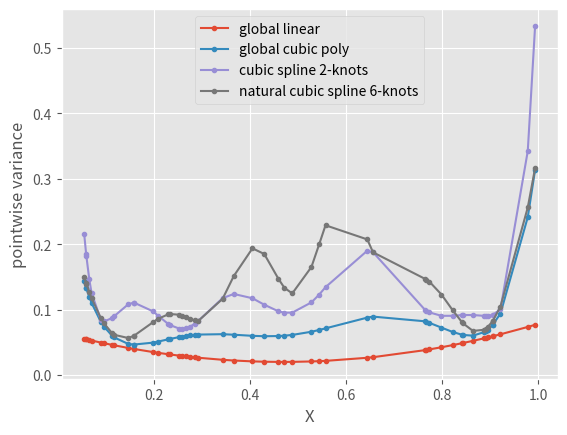

This chart was generated by the following Python code:
#reproduction of fig 5.3
#2020/9/17
#by flyingairplane
import pandas as pd
import numpy as np
import matplotlib.pyplot as plt
N=50
x=np.random.uniform(size=(N,))
x.sort()

#for natural cubic spline
def dkX(x,k,K):
    return ((x - k > 0) * 1.0 * np.power(x - k, 3)-(x - K > 0) * 1.0 * np.power(x - K, 3))/(K-k)
def truncated_power_basis(x,knots):
    K=len(knots)
    H=np.zeros((len(x),K))
    H[:,0]=1
    H[:,1]=x
    for k in range(1,K-2+1):
        H[:,k+1]=dkX(x,knots[k-1],knots[K-1])-dkX(x,knots[K-2],knots[K-1])
    return H

#global linear
h0=np.ones((N,))
h1=x
Hgl=np.vstack((h0,h1)).T
Eta=np.linalg.inv(Hgl.T.dot(Hgl))
Vargl=np.diag(Hgl.dot(Eta).dot(Hgl.T))

#global cubic poly
Hgcp=np.zeros((N,4))
Hgcp[:,0]=np.ones((N,))
Hgcp[:,1]=x
Hgcp[:,2]=x**2
Hgcp[:,3]=np.power(x,3)
Etagcp=np.linalg.inv(Hgcp.T.dot(Hgcp))
Vargcp=np.diag(Hgcp.dot(Etagcp).dot(Hgcp.T))

#cubic spline 2knots
epsilon1=0.33
epsilon2=0.66
Hcs=np.zeros((N,6))
Hcs[:,0]=np.ones((N,))
Hcs[:,1]=x
Hcs[:,2]=x**2
Hcs[:,3]=np.power(x,3)
Hcs[:,4]=(x-epsilon1>0)*1.0*np.power(x-epsilon1,3)
Hcs[:,5]=(x-epsilon2>0)*1.0*np.power(x-epsilon2,3)
Etacs=np.linalg.inv(Hcs.T.dot(Hcs))
Varcp=np.diag(Hcs.dot(Etacs).dot(Hcs.T))

#natural cubic spline 6-knots
knots=np.linspace(0.1,0.9,6)
Hncs=truncated_power_basis(x,knots)
Etancs=np.linalg.inv(Hncs.T.dot(Hncs))
Varncs=np.diag(Hncs.dot(Etancs).dot(Hncs.T))

plt.style.use('ggplot')
fig,ax=plt.subplots()
ax.plot(x,Vargl,'-',marker='o',markersize=3,label='global linear')
ax.plot(x,Vargcp,'-',marker='o',markersize=3,label='global cubic poly')
ax.plot(x,Varcp,'-',marker='o',markersize=3,label='cubic spline 2-knots')
ax.plot(x,Varncs,'-',marker='o',markersize=3,label='natural cubic spline 6-knots')
ax.set_xlabel('X')
ax.set_ylabel('pointwise variance')
ax.legend(loc='upper center')
plt.show()